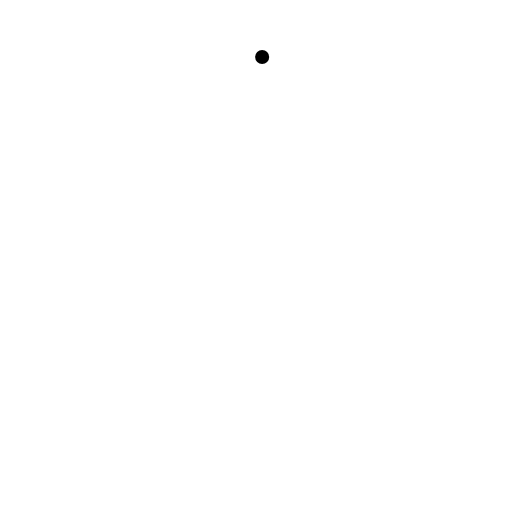
t = 0.00 s
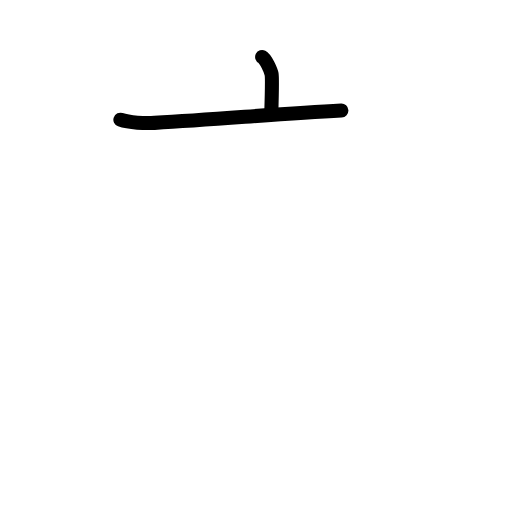
t = 1.58 s
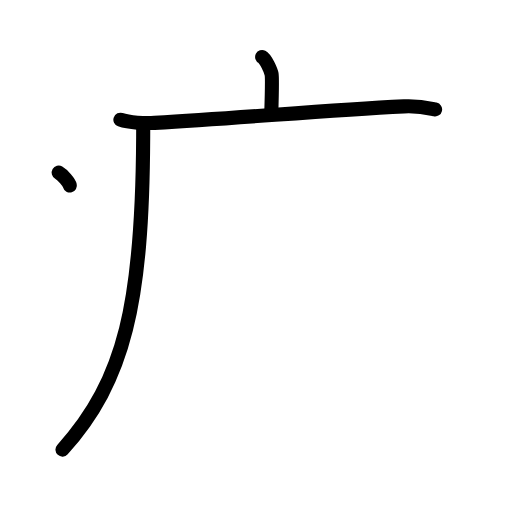
t = 3.25 s
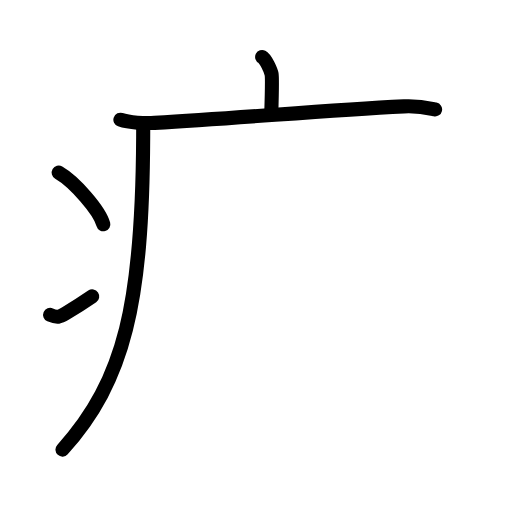
t = 4.75 s
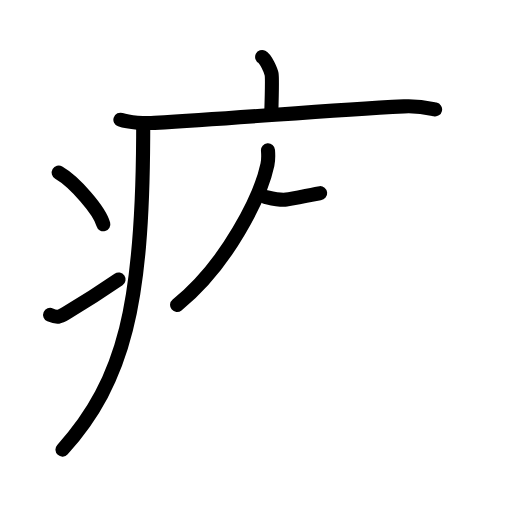
t = 6.38 s
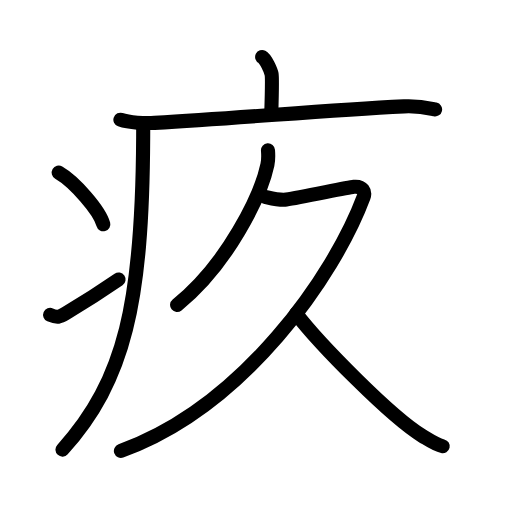
t = 8.00 s

The animated SVG that drew these frames (rendered in a browser with its animation timeline set to each time). Animation: 25 SMIL elements (animate=25); one cycle of 8.00 s.

<?xml version="1.0" encoding="UTF-8"?>
<!--
AniKanjiVG is licensed by CC-BY-SA Paul C. Sommerhoff (https://bitbucket.org/sommerhoff/anikanjivg).
AniKanjiVG uses KanjiVG which is licensed by CC-BY-SA Ulrich Apel (http://kanjivg.tagaini.net).
See also http://creativecommons.org/licenses/by-sa/3.0/
-->
<svg xmlns:kvg='http://kanjivg.tagaini.net' xmlns='http://www.w3.org/2000/svg' width='109' height='109' viewBox='0 0 109 109' style='fill:none;stroke:#000000;stroke-width:3;stroke-linecap:round;stroke-linejoin:round;' id="kvg:kanji_0759a"><g id="kvg:0759a" kvg:element="疚"><g id="kvg:0759a-g1" kvg:element="疒" kvg:position="tare" kvg:radical="general"><path id="kvg:0759a-s1" kvg:type="㇑a" d="M55.81,12.13c0.76,0.38,1.86,2.88,2.01,3.65c0.15,0.77,0.08,3.65-0.07,8.46"><animate attributeName="d" begin="0.0s" dur="0.5s" from="M55.81,12.13C55.81,12.13,55.81,12.13,55.81,12.13" to="M55.81,12.13c0.76,0.38,1.86,2.88,2.01,3.65" />
<animate attributeName="d" begin="0.5s" dur="0.5s" from="M55.81,12.13c0.76,0.38,1.86,2.88,2.01,3.65c0,0,0,0,0,0,0" to="M55.81,12.13c0.76,0.38,1.86,2.88,2.01,3.65c0.15,0.77,0.08,3.65-0.07,8.46" />
</path>
<path id="kvg:0759a-s2" kvg:type="㇐" d="M25.63,25.49c1.89,0.67,5.36,0.78,7.26,0.67c19.7-1.13,35.59-2.64,53.12-3.52c3.15-0.16,5.05,0.32,6.62,0.66"><animate attributeName="d" begin="1.0s" dur="0.3333333333333333s" from="M25.63,25.49C25.63,25.49,25.63,25.49,25.63,25.49" to="M25.63,25.49c1.89,0.67,5.36,0.78,7.26,0.67" />
<animate attributeName="d" begin="1.3333333333333333s" dur="0.3333333333333333s" from="M25.63,25.49c1.89,0.67,5.36,0.78,7.26,0.67c0,0,0,0,0,0,0" to="M25.63,25.49c1.89,0.67,5.36,0.78,7.26,0.67c19.7-1.13,35.59-2.64,53.12-3.52" />
<animate attributeName="d" begin="1.6666666666666665s" dur="0.3333333333333333s" from="M25.63,25.49c1.89,0.67,5.36,0.78,7.26,0.67c19.7-1.13,35.59-2.64,53.12-3.52c0,0,0,0,0,0,0" to="M25.63,25.49c1.89,0.67,5.36,0.78,7.26,0.67c19.7-1.13,35.59-2.64,53.12-3.52c3.15-0.16,5.05,0.32,6.62,0.66" />
<animate attributeName="d" begin="0s" dur="1.0s" from="M-100,-100" to="M-100,-100" />
</path>
<path id="kvg:0759a-s3" kvg:type="㇒" d="M30.49,26.5c0,0.93,0,1.85-0.01,2.76c-0.18,35.05-3.83,51.63-17.18,66.46"><animate attributeName="d" begin="2.0s" dur="0.5s" from="M30.49,26.5C30.49,26.5,30.49,26.5,30.49,26.5" to="M30.49,26.5c0,0.93,0,1.85-0.01,2.76" />
<animate attributeName="d" begin="2.5s" dur="0.5s" from="M30.49,26.5c0,0.93,0,1.85-0.01,2.76c0,0,0,0,0,0,0" to="M30.49,26.5c0,0.93,0,1.85-0.01,2.76c-0.18,35.05-3.83,51.63-17.18,66.46" />
<animate attributeName="d" begin="0s" dur="2.0s" from="M-100,-100" to="M-100,-100" />
</path>
<path id="kvg:0759a-s4" kvg:type="㇔" d="M12.5,36.75c3.35,1.94,8.66,7.98,9.5,11"><animate attributeName="d" begin="3.0s" dur="1.0s" from="M12.5,36.75C12.5,36.75,12.5,36.75,12.5,36.75" to="M12.5,36.75c3.35,1.94,8.66,7.98,9.5,11" />
<animate attributeName="d" begin="0s" dur="3.0s" from="M-100,-100" to="M-100,-100" />
</path>
<path id="kvg:0759a-s5" kvg:type="㇀" d="M10.67,67.04c1.53,0.67,2.01,0.47,3.35-0.34c5.45-3.28,7.1-4.37,11.22-7.2"><animate attributeName="d" begin="4.0s" dur="0.5s" from="M10.67,67.04C10.67,67.04,10.67,67.04,10.67,67.04" to="M10.67,67.04c1.53,0.67,2.01,0.47,3.35-0.34" />
<animate attributeName="d" begin="4.5s" dur="0.5s" from="M10.67,67.04c1.53,0.67,2.01,0.47,3.35-0.34c0,0,0,0,0,0,0" to="M10.67,67.04c1.53,0.67,2.01,0.47,3.35-0.34c5.45-3.28,7.1-4.37,11.22-7.2" />
<animate attributeName="d" begin="0s" dur="4.0s" from="M-100,-100" to="M-100,-100" />
</path>
</g>
<g id="kvg:0759a-g2" kvg:element="久"><g id="kvg:0759a-g3" kvg:element="𠂊𠂊𠂊𠂊𠂊𠂊𠂊𠂊𠔉𠔉𠂊𠂊𠂊𠂊𤇾𠂊𠔉𠂊𠂊𠂊𠂤𠂊𠂊𠂊𦥯𦥑𠂊𦥑𠂊𠂊𠔉𠔉𠂊𠂊𠂊𠂊𠂊𠂊𠂊𠂊𠂊𠂊𦥑𦥑𠂊𠂊𠂊𠂊𠬝𠂊𤇾𠂊𤇾𠂊𠂊𠂊𠂊𦥑𦥑𠂊𠂊𠂢𠂢𠂊𠂊𦥑𠂊𦰩𠂊𠂊𠂊𠂊𤇾𦥑𠂊𠂊𠂊𠂊" kvg:variant="true" kvg:original="勹"><g id="kvg:0759a-g4" kvg:element="丿"><path id="kvg:0759a-s6" kvg:type="㇒" d="M57.05,32c0.06,0.77,0.12,1.98-0.12,3.08c-1.38,6.48-8.42,21.13-19.23,29.84"><animate attributeName="d" begin="5.0s" dur="0.5s" from="M57.05,32C57.05,32,57.05,32,57.05,32" to="M57.05,32c0.06,0.77,0.12,1.98-0.12,3.08" />
<animate attributeName="d" begin="5.5s" dur="0.5s" from="M57.05,32c0.06,0.77,0.12,1.98-0.12,3.08c0,0,0,0,0,0,0" to="M57.05,32c0.06,0.77,0.12,1.98-0.12,3.08c-1.38,6.48-8.42,21.13-19.23,29.84" />
<animate attributeName="d" begin="0s" dur="5.0s" from="M-100,-100" to="M-100,-100" />
</path>
</g>
<path id="kvg:0759a-s7" kvg:type="㇇" d="M56.46,41.9c1.28,0.29,3.06,0.77,4.51,0.58c2.92-0.39,12.83-2.55,14.37-2.71c1.87-0.19,2.5,1.03,2.05,2.23c-6.15,16.5-25.4,44.5-51.65,54"><animate attributeName="d" begin="6.0s" dur="0.25s" from="M56.46,41.9C56.46,41.9,56.46,41.9,56.46,41.9" to="M56.46,41.9c1.28,0.29,3.06,0.77,4.51,0.58" />
<animate attributeName="d" begin="6.25s" dur="0.25s" from="M56.46,41.9c1.28,0.29,3.06,0.77,4.51,0.58c0,0,0,0,0,0,0" to="M56.46,41.9c1.28,0.29,3.06,0.77,4.51,0.58c2.92-0.39,12.83-2.55,14.37-2.71" />
<animate attributeName="d" begin="6.5s" dur="0.25s" from="M56.46,41.9c1.28,0.29,3.06,0.77,4.51,0.58c2.92-0.39,12.83-2.55,14.37-2.71c0,0,0,0,0,0,0" to="M56.46,41.9c1.28,0.29,3.06,0.77,4.51,0.58c2.92-0.39,12.83-2.55,14.37-2.71c1.87-0.19,2.5,1.03,2.05,2.23" />
<animate attributeName="d" begin="6.75s" dur="0.25s" from="M56.46,41.9c1.28,0.29,3.06,0.77,4.51,0.58c2.92-0.39,12.83-2.55,14.37-2.71c1.87-0.19,2.5,1.03,2.05,2.23c0,0,0,0,0,0,0" to="M56.46,41.9c1.28,0.29,3.06,0.77,4.51,0.58c2.92-0.39,12.83-2.55,14.37-2.71c1.87-0.19,2.5,1.03,2.05,2.23c-6.15,16.5-25.4,44.5-51.65,54" />
<animate attributeName="d" begin="0s" dur="6.0s" from="M-100,-100" to="M-100,-100" />
</path>
</g>
<path id="kvg:0759a-s8" kvg:type="㇏" d="M63.04,66.77C68,73.25,83.25,88.75,89.89,92.79c1.71,1.04,2.84,1.85,4.36,2.21"><animate attributeName="d" begin="7.0s" dur="0.5s" from="M63.04,66.77C63.04,66.77,63.04,66.77,63.04,66.77" to="M63.04,66.77C68,73.25,83.25,88.75,89.89,92.79" />
<animate attributeName="d" begin="7.5s" dur="0.5s" from="M63.04,66.77C68,73.25,83.25,88.75,89.89,92.79c0,0,0,0,0,0,0" to="M63.04,66.77C68,73.25,83.25,88.75,89.89,92.79c1.71,1.04,2.84,1.85,4.36,2.21" />
<animate attributeName="d" begin="0s" dur="7.0s" from="M-100,-100" to="M-100,-100" />
</path>
</g>
</g>
</svg>
